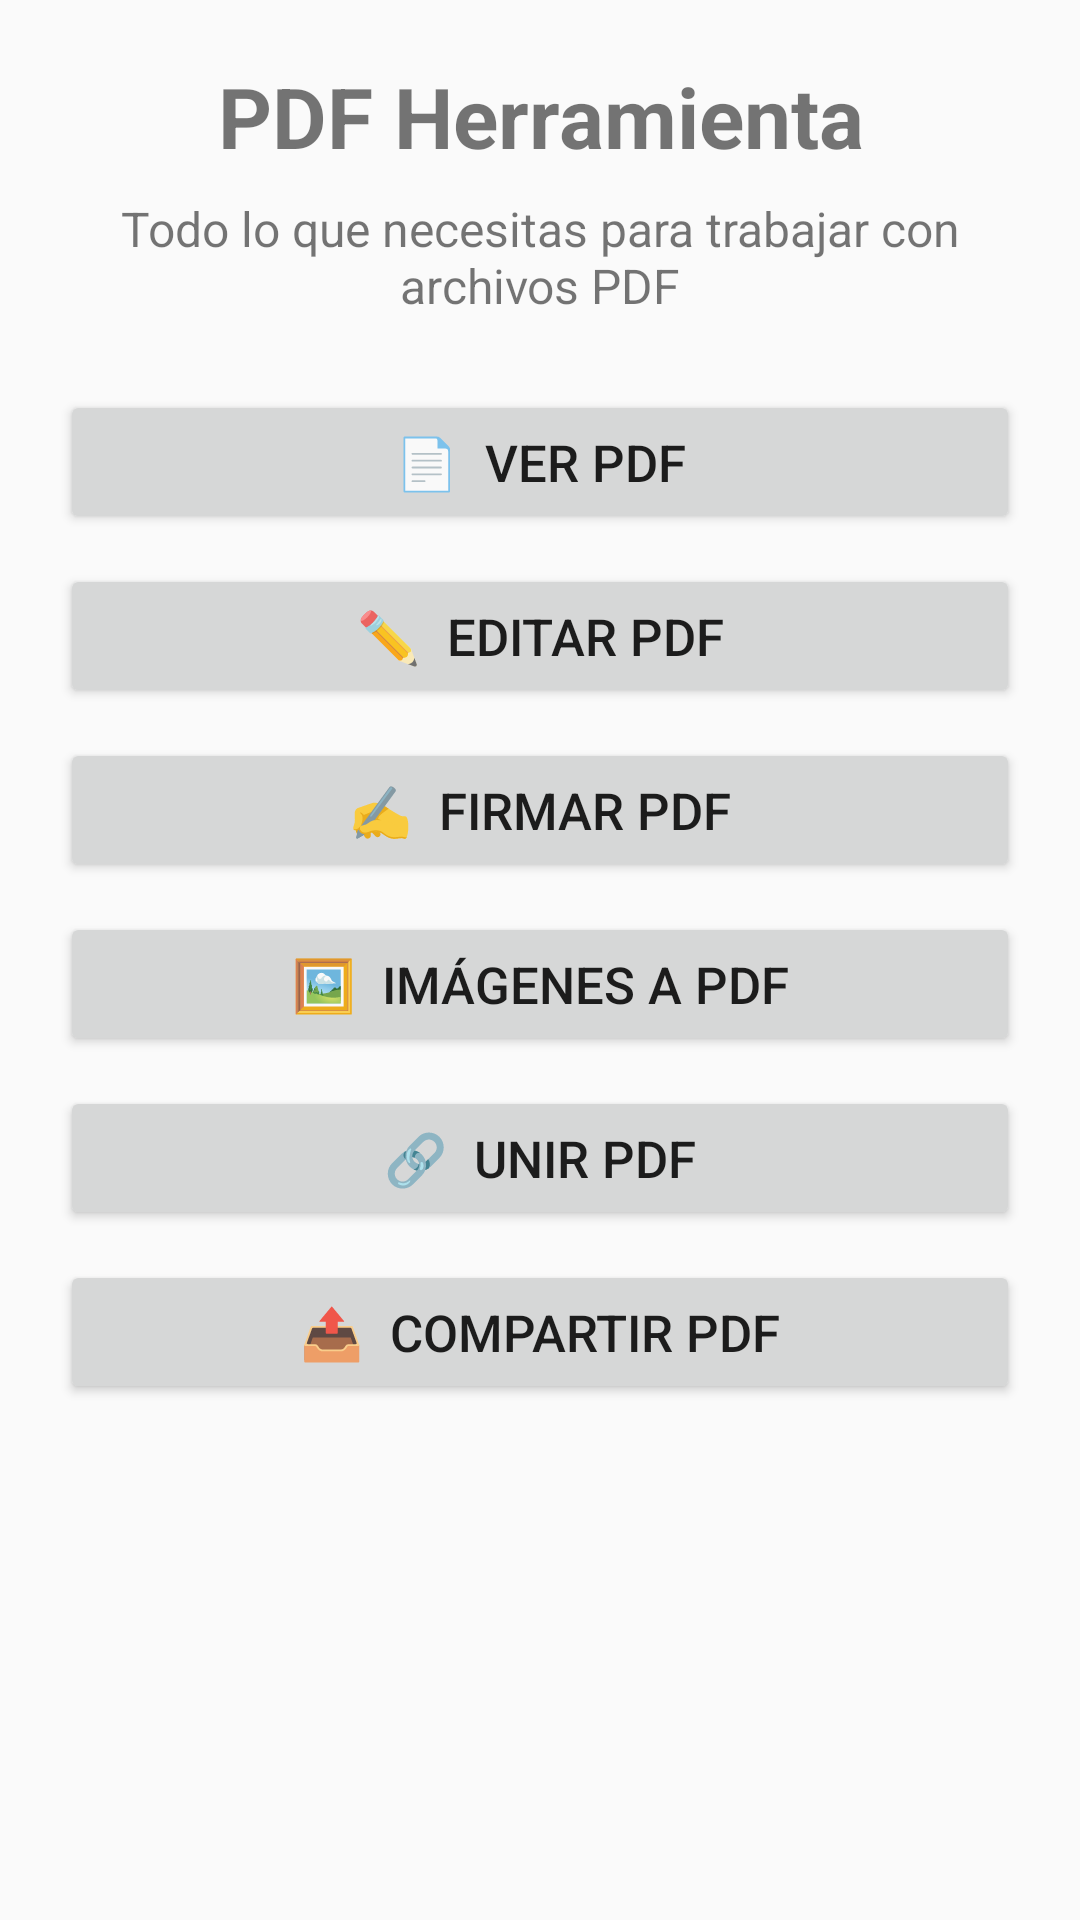

Reconstruct the res/layout file that produces this screen, plus the resources it refers to.
<!-- AndroidManifest.xml: application theme AppTheme -->
<!-- res/layout/activity_main.xml -->
<?xml version="1.0" encoding="utf-8"?>
<ScrollView xmlns:android="http://schemas.android.com/apk/res/android"
    android:layout_width="match_parent"
    android:layout_height="match_parent">

    <LinearLayout
        android:layout_width="match_parent"
        android:layout_height="wrap_content"
        android:orientation="vertical"
        android:padding="20dp">

        <TextView
            android:layout_width="match_parent"
            android:layout_height="wrap_content"
            android:text="PDF Herramienta"
            android:textSize="28sp"
            android:textStyle="bold"
            android:gravity="center"
            android:paddingBottom="8dp" />

        <TextView
            android:layout_width="match_parent"
            android:layout_height="wrap_content"
            android:text="Todo lo que necesitas para trabajar con archivos PDF"
            android:textSize="16sp"
            android:gravity="center"
            android:paddingBottom="24dp" />

        <Button
            android:id="@+id/btnVerPdf"
            android:layout_width="match_parent"
            android:layout_height="wrap_content"
            android:text="📄  VER PDF"
            android:textSize="17sp"
            android:layout_marginBottom="10dp" />

        <Button
            android:id="@+id/btnEditarPdf"
            android:layout_width="match_parent"
            android:layout_height="wrap_content"
            android:text="✏️  EDITAR PDF"
            android:textSize="17sp"
            android:layout_marginBottom="10dp" />

        <Button
            android:id="@+id/btnFirmarPdf"
            android:layout_width="match_parent"
            android:layout_height="wrap_content"
            android:text="✍️  FIRMAR PDF"
            android:textSize="17sp"
            android:layout_marginBottom="10dp" />

        <Button
            android:id="@+id/btnImagenPdf"
            android:layout_width="match_parent"
            android:layout_height="wrap_content"
            android:text="🖼️  IMÁGENES A PDF"
            android:textSize="17sp"
            android:layout_marginBottom="10dp" />

        <Button
            android:id="@+id/btnUnirPdf"
            android:layout_width="match_parent"
            android:layout_height="wrap_content"
            android:text="🔗  UNIR PDF"
            android:textSize="17sp"
            android:layout_marginBottom="10dp" />

        <Button
            android:id="@+id/btnCompartirPdf"
            android:layout_width="match_parent"
            android:layout_height="wrap_content"
            android:text="📤  COMPARTIR PDF"
            android:textSize="17sp"
            android:layout_marginBottom="10dp" />

    </LinearLayout>

</ScrollView>
<!-- resources referenced by this layout -->
<resources>
  <style name="AppTheme" parent="Theme.AppCompat.Light.DarkActionBar">
          
          <item name="colorPrimary">@color/colorPrimary</item>
          <item name="colorPrimaryDark">@color/colorPrimaryDark</item>
          <item name="colorAccent">@color/colorAccent</item>
      </style>
  <color name="colorPrimary">#D32F2F</color>
  <color name="colorPrimaryDark">#B71C1C</color>
  <color name="colorAccent">#EF5350</color>
</resources>
